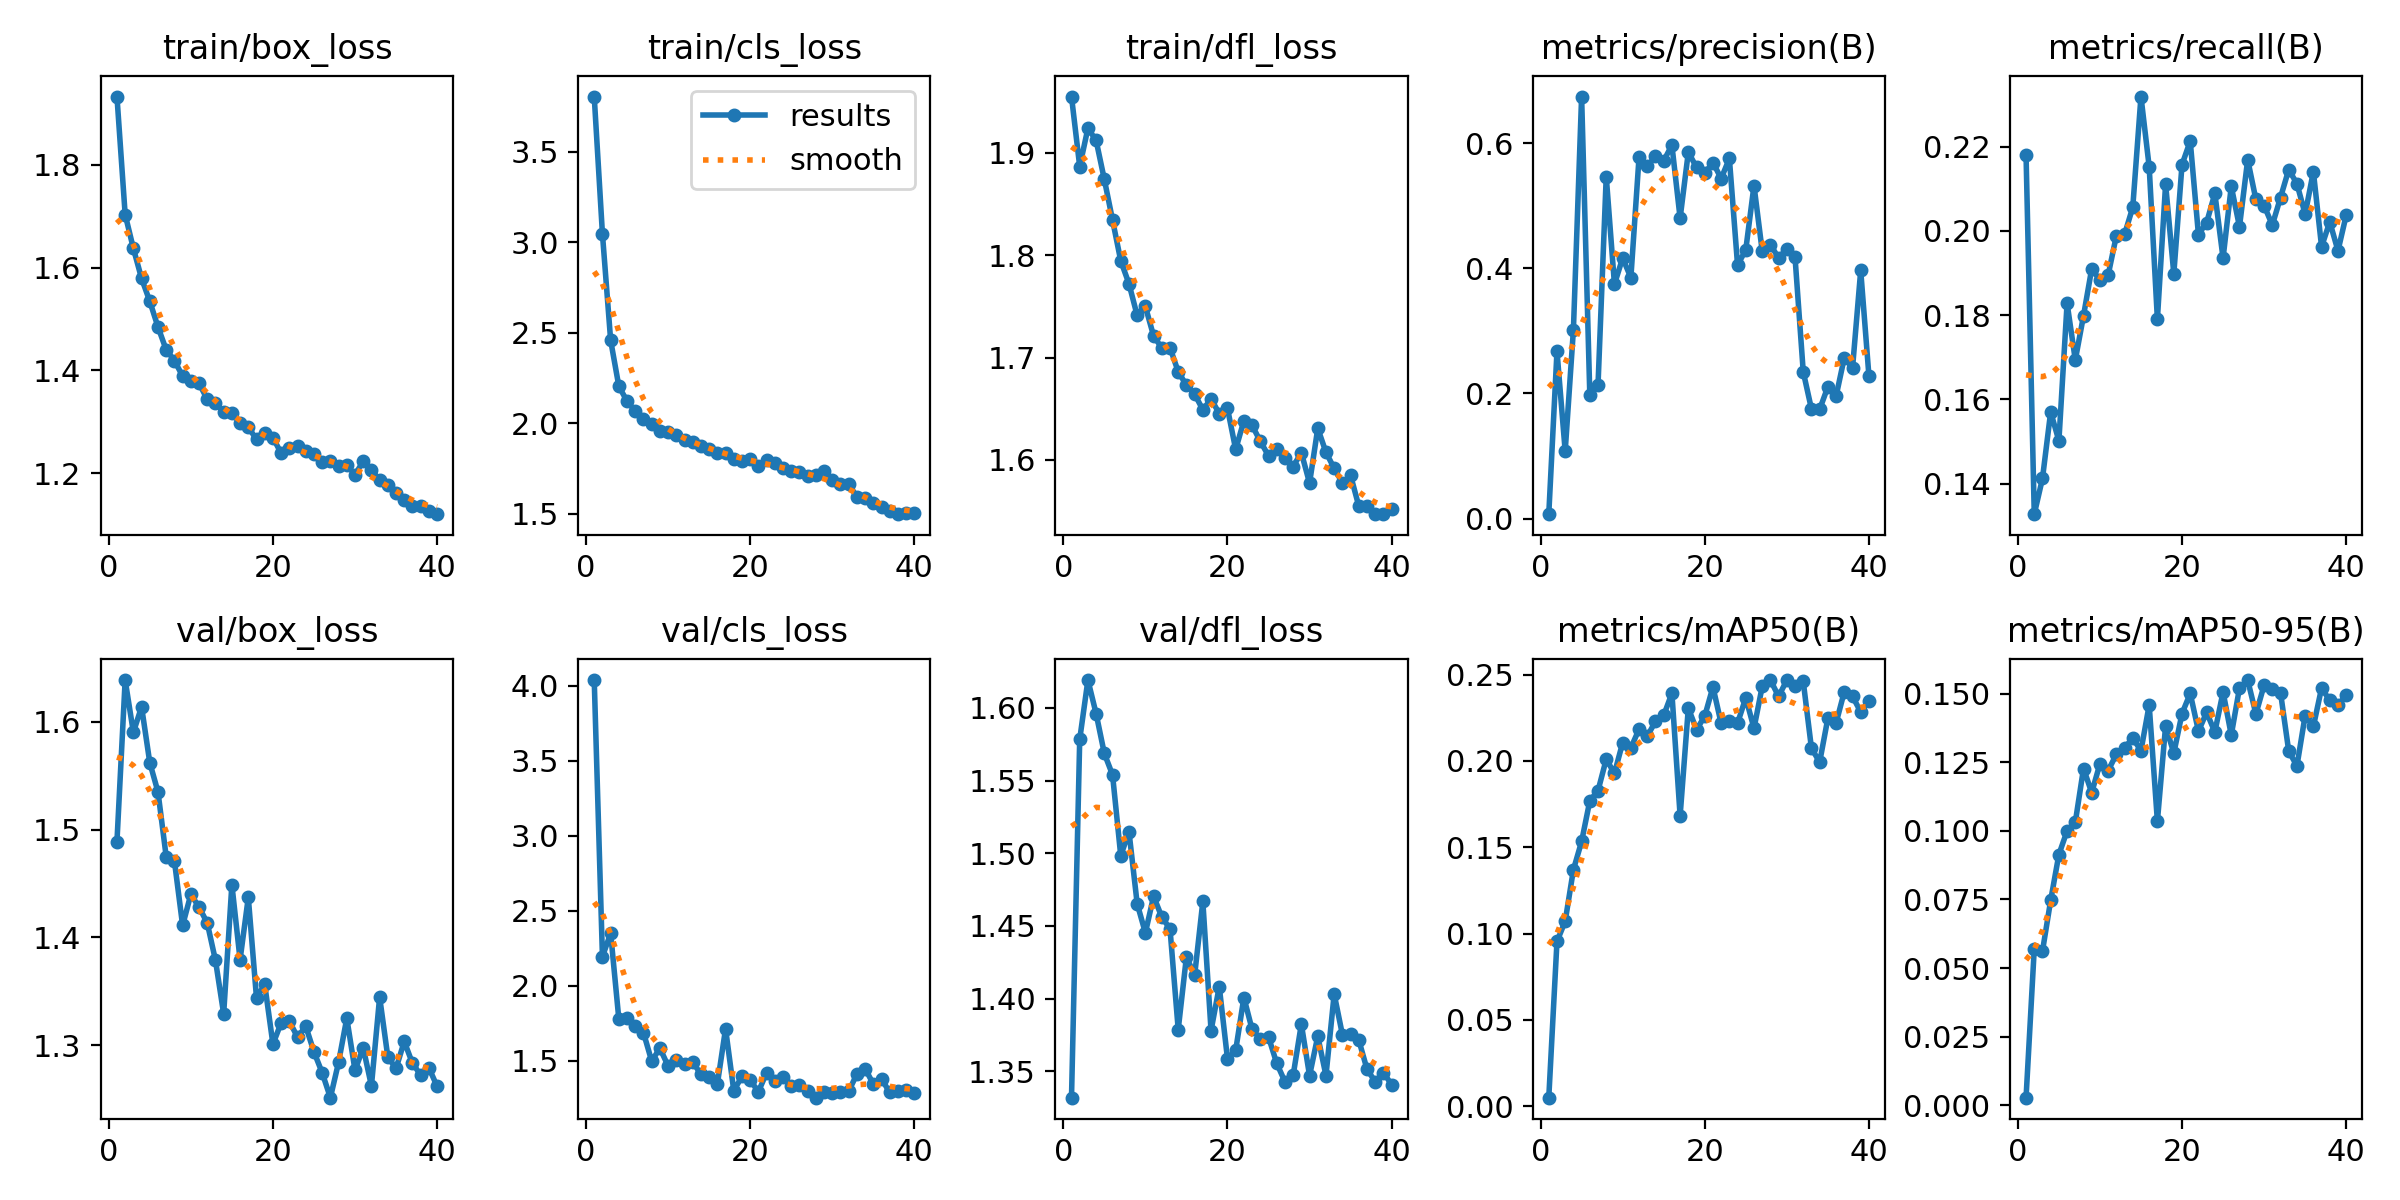

The table this chart was drawn from, first rows:
epoch, time, train/box_loss, train/cls_loss, train/dfl_loss, metrics/precision(B), metrics/recall(B), metrics/mAP50(B), metrics/mAP50-95(B), val/box_loss, val/cls_loss, val/dfl_loss, lr/pg0, lr/pg1, lr/pg2
1, 49.99, 1.933, 3.805, 1.955, 0.00695, 0.218, 0.00494, 0.00272, 1.489, 4.039, 1.332, 0.000234, 0.000234, 0.000234
2, 77.95, 1.703, 3.047, 1.887, 0.2671, 0.1328, 0.09543, 0.05701, 1.639, 2.194, 1.578, 0.0004604, 0.0004604, 0.0004604
3, 107.3, 1.637, 2.459, 1.924, 0.1076, 0.1413, 0.1071, 0.05615, 1.59, 2.35, 1.619, 0.0006749, 0.0006749, 0.0006749
4, 136.6, 1.579, 2.205, 1.912, 0.3013, 0.1571, 0.1369, 0.0747, 1.614, 1.776, 1.596, 0.000661, 0.000661, 0.000661
5, 166.1, 1.534, 2.123, 1.874, 0.6743, 0.1502, 0.1533, 0.0914, 1.562, 1.786, 1.569, 0.0006433, 0.0006433, 0.0006433
6, 195.6, 1.484, 2.068, 1.834, 0.1972, 0.1828, 0.1769, 0.1, 1.535, 1.728, 1.554, 0.0006256, 0.0006256, 0.0006256
7, 225.9, 1.44, 2.027, 1.794, 0.2137, 0.1694, 0.1827, 0.1032, 1.475, 1.687, 1.498, 0.000608, 0.000608, 0.000608
8, 254.9, 1.419, 1.999, 1.772, 0.5465, 0.1799, 0.201, 0.1228, 1.471, 1.497, 1.515, 0.0005903, 0.0005903, 0.0005903
9, 284.6, 1.389, 1.957, 1.741, 0.3744, 0.191, 0.1928, 0.114, 1.411, 1.583, 1.465, 0.0005726, 0.0005726, 0.0005726
10, 313.7, 1.38, 1.95, 1.75, 0.4163, 0.1883, 0.2106, 0.1245, 1.44, 1.464, 1.445, 0.000555, 0.000555, 0.000555
11, 342.7, 1.375, 1.934, 1.721, 0.3849, 0.1895, 0.2076, 0.122, 1.428, 1.503, 1.47, 0.0005373, 0.0005373, 0.0005373
12, 372, 1.344, 1.907, 1.709, 0.578, 0.1988, 0.2183, 0.1279, 1.413, 1.479, 1.456, 0.0005196, 0.0005196, 0.0005196
13, 401.3, 1.337, 1.898, 1.71, 0.5629, 0.1991, 0.2142, 0.1303, 1.379, 1.491, 1.448, 0.0005019, 0.0005019, 0.0005019
14, 429.9, 1.32, 1.873, 1.686, 0.5789, 0.2056, 0.2229, 0.1338, 1.329, 1.408, 1.379, 0.0004843, 0.0004843, 0.0004843
15, 459.3, 1.318, 1.859, 1.673, 0.5717, 0.2319, 0.2263, 0.1293, 1.449, 1.389, 1.429, 0.0004666, 0.0004666, 0.0004666
16, 487.5, 1.297, 1.838, 1.664, 0.5966, 0.2152, 0.2392, 0.1459, 1.379, 1.343, 1.416, 0.0004489, 0.0004489, 0.0004489
17, 516.9, 1.289, 1.837, 1.649, 0.48, 0.179, 0.1682, 0.1035, 1.437, 1.713, 1.467, 0.0004313, 0.0004313, 0.0004313
18, 547.1, 1.266, 1.805, 1.66, 0.5854, 0.2111, 0.2306, 0.1383, 1.344, 1.299, 1.378, 0.0004136, 0.0004136, 0.0004136
19, 577.3, 1.278, 1.791, 1.645, 0.5611, 0.1898, 0.218, 0.1284, 1.357, 1.395, 1.408, 0.0003959, 0.0003959, 0.0003959
20, 607.1, 1.269, 1.801, 1.65, 0.552, 0.2157, 0.2259, 0.1428, 1.301, 1.37, 1.359, 0.0003782, 0.0003782, 0.0003782
21, 636.1, 1.239, 1.766, 1.61, 0.5689, 0.2213, 0.2428, 0.1502, 1.321, 1.292, 1.364, 0.0003606, 0.0003606, 0.0003606
22, 666.1, 1.25, 1.796, 1.638, 0.5433, 0.1991, 0.2217, 0.1364, 1.322, 1.42, 1.401, 0.0003429, 0.0003429, 0.0003429
23, 694.8, 1.253, 1.783, 1.634, 0.5753, 0.202, 0.2233, 0.1432, 1.307, 1.366, 1.379, 0.0003252, 0.0003252, 0.0003252
24, 723.9, 1.244, 1.751, 1.618, 0.4046, 0.2089, 0.2219, 0.1361, 1.318, 1.389, 1.372, 0.0003076, 0.0003076, 0.0003076
25, 752.7, 1.237, 1.738, 1.604, 0.4296, 0.1935, 0.2365, 0.1507, 1.294, 1.332, 1.374, 0.0002899, 0.0002899, 0.0002899
26, 783, 1.221, 1.729, 1.611, 0.5321, 0.2106, 0.2189, 0.135, 1.274, 1.341, 1.355, 0.0002722, 0.0002722, 0.0002722
27, 811.7, 1.224, 1.708, 1.602, 0.4273, 0.201, 0.2431, 0.1521, 1.251, 1.299, 1.343, 0.0002545, 0.0002545, 0.0002545
28, 841.7, 1.214, 1.715, 1.594, 0.4372, 0.2169, 0.2468, 0.155, 1.284, 1.253, 1.347, 0.0002369, 0.0002369, 0.0002369
29, 871.6, 1.216, 1.738, 1.607, 0.4166, 0.2074, 0.2373, 0.1427, 1.325, 1.293, 1.382, 0.0002192, 0.0002192, 0.0002192
30, 900.7, 1.197, 1.685, 1.577, 0.4308, 0.206, 0.2468, 0.1532, 1.277, 1.284, 1.347, 0.0002015, 0.0002015, 0.0002015
31, 931, 1.223, 1.665, 1.631, 0.4172, 0.2014, 0.2432, 0.1516, 1.298, 1.287, 1.374, 0.0001839, 0.0001839, 0.0001839
32, 958.4, 1.207, 1.663, 1.607, 0.2344, 0.2079, 0.246, 0.1505, 1.262, 1.295, 1.347, 0.0001662, 0.0001662, 0.0001662
33, 984.1, 1.187, 1.595, 1.592, 0.175, 0.2145, 0.2073, 0.1291, 1.345, 1.412, 1.403, 0.0001485, 0.0001485, 0.0001485
34, 1011, 1.177, 1.587, 1.578, 0.1744, 0.2112, 0.1993, 0.1237, 1.289, 1.446, 1.375, 0.0001308, 0.0001308, 0.0001308
35, 1038, 1.161, 1.559, 1.585, 0.2106, 0.2039, 0.2247, 0.1421, 1.278, 1.344, 1.376, 0.0001132, 0.0001132, 0.0001132
36, 1065, 1.148, 1.536, 1.555, 0.1954, 0.2141, 0.2219, 0.1381, 1.303, 1.378, 1.371, 9.54975e-05, 9.54975e-05, 9.54975e-05
37, 1092, 1.136, 1.514, 1.555, 0.257, 0.1962, 0.2401, 0.1521, 1.283, 1.288, 1.351, 7.7826e-05, 7.7826e-05, 7.7826e-05
38, 1118, 1.136, 1.499, 1.547, 0.24, 0.2021, 0.2374, 0.1476, 1.272, 1.3, 1.343, 6.01545e-05, 6.01545e-05, 6.01545e-05
39, 1145, 1.127, 1.506, 1.548, 0.3964, 0.1953, 0.2283, 0.1459, 1.279, 1.305, 1.349, 4.2483e-05, 4.2483e-05, 4.2483e-05
40, 1172, 1.12, 1.506, 1.552, 0.228, 0.2037, 0.2348, 0.1494, 1.262, 1.282, 1.341, 2.48115e-05, 2.48115e-05, 2.48115e-05
